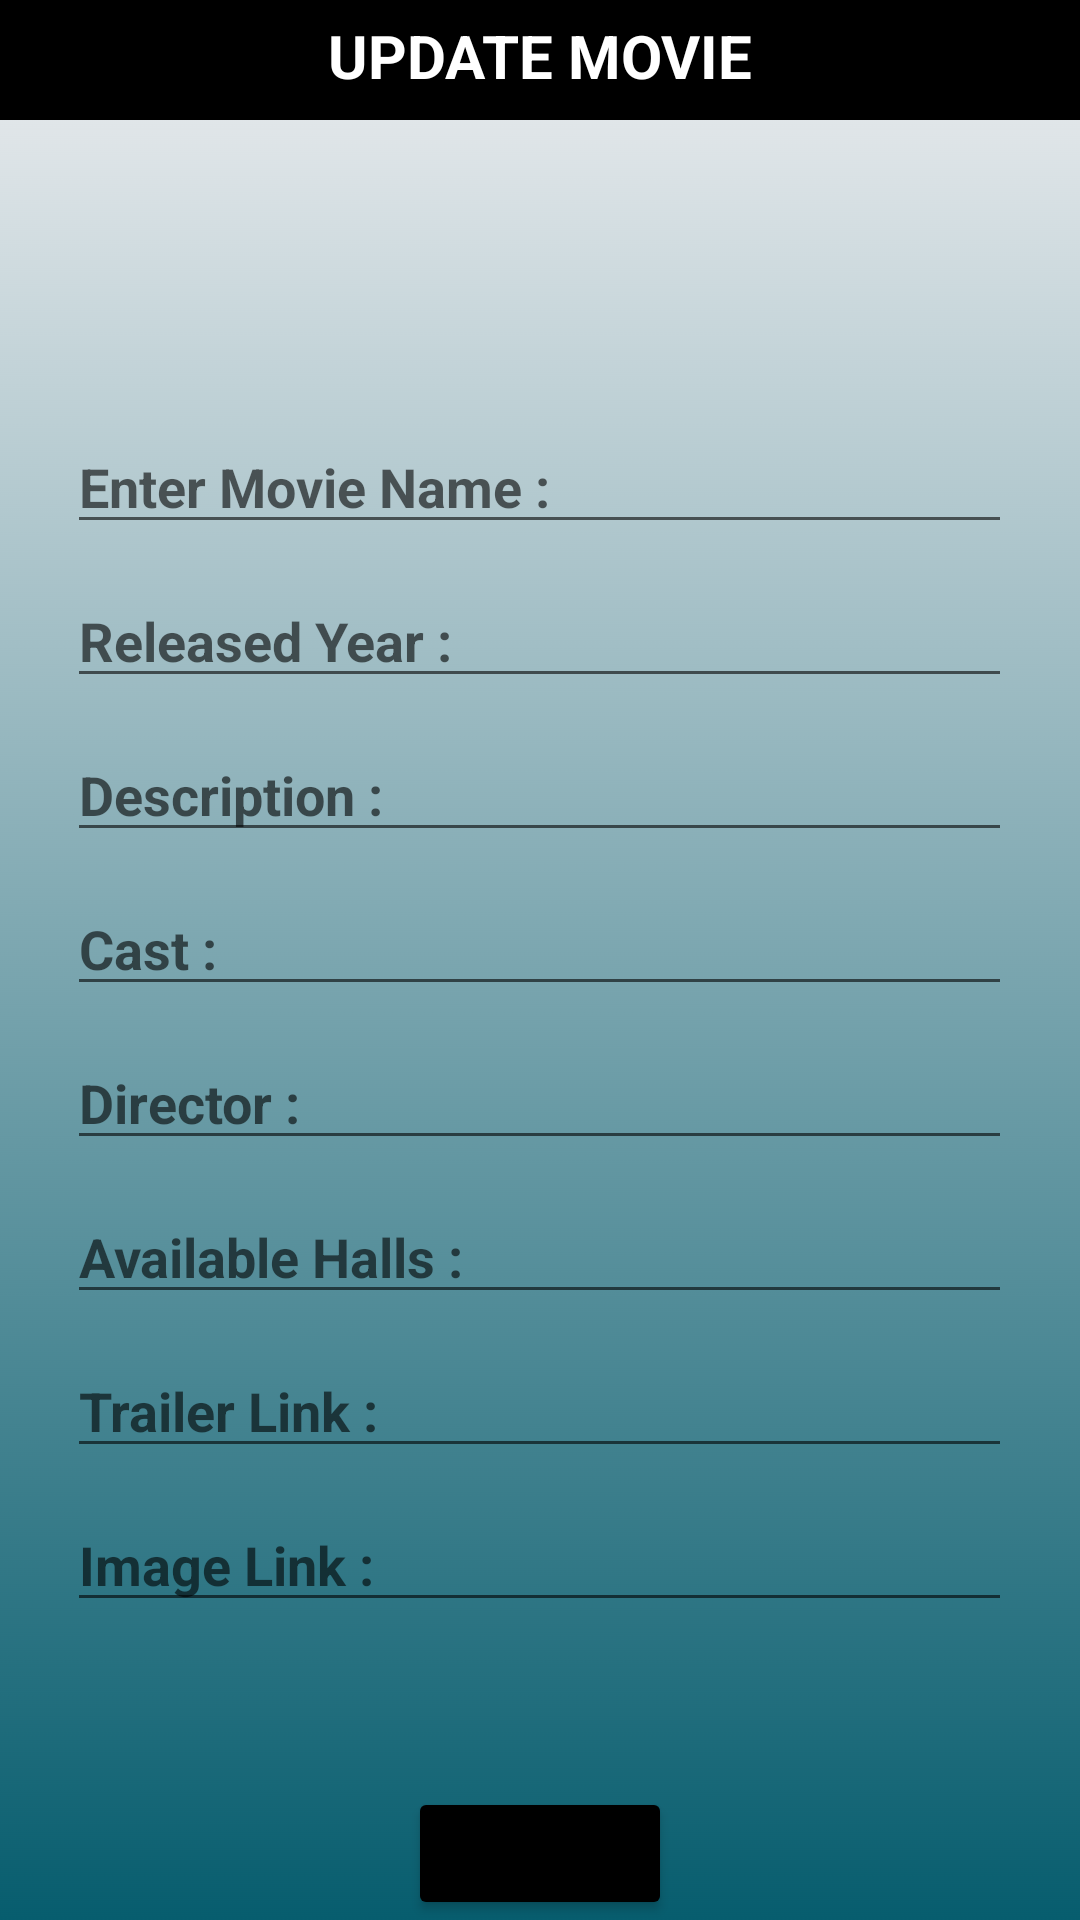

The Android layout XML behind this screen, and the referenced resources:
<!-- AndroidManifest.xml: application theme Theme.CinePlex -->
<!-- res/layout/activity_upadate_movie.xml -->
<?xml version="1.0" encoding="utf-8"?>
<RelativeLayout xmlns:android="http://schemas.android.com/apk/res/android"
    xmlns:app="http://schemas.android.com/apk/res-auto"
    xmlns:tools="http://schemas.android.com/tools"
    android:layout_width="match_parent"
    android:layout_height="match_parent"
    android:background="@drawable/bg"
    tools:context=".upadate_movie">

    <TextView
        android:id="@+id/logo"
        android:layout_width="match_parent"
        android:layout_height="30dp"
        android:paddingTop="10dp"
        android:textStyle="bold"
        android:textColor="@android:color/white"
        android:text="CinePlex" />


    <TextView
        android:id="@+id/Topic"
        android:layout_width="match_parent"
        android:paddingTop="5dp"
        android:layout_height="40dp"
        android:text="UPDATE MOVIE"
        android:background="@color/black"
        android:textAlignment="center"
        android:textSize="20dp"
        android:textColor="@color/white"
        android:textStyle="bold"
        />

    <EditText
        android:id="@+id/Name"
        android:layout_width="wrap_content"
        android:layout_height="wrap_content"
        android:layout_below="@+id/Topic"
        android:layout_centerHorizontal="true"
        android:layout_marginTop="100dp"
        android:ems="15"
        android:hint="Enter Movie Name :"
        android:inputType="textPersonName"
        android:textStyle="bold" />

    <EditText
        android:id="@+id/Year"
        android:layout_width="wrap_content"
        android:layout_height="wrap_content"
        android:layout_below="@+id/Name"
        android:layout_centerHorizontal="true"
        android:layout_marginTop="10dp"
        android:ems="15"
        android:hint="Released Year :"
        android:inputType="textPersonName"
        android:textStyle="bold" />

    <EditText
        android:id="@+id/Desc"
        android:layout_width="wrap_content"
        android:layout_height="wrap_content"
        android:layout_below="@+id/Year"
        android:layout_centerHorizontal="true"
        android:layout_marginTop="10dp"
        android:ems="15"
        android:inputType="textPersonName"
        android:hint="Description :"
        android:textStyle="bold" />

    <EditText
        android:id="@+id/Cast"
        android:layout_width="wrap_content"
        android:layout_height="wrap_content"
        android:layout_below="@+id/Desc"
        android:layout_centerHorizontal="true"
        android:layout_marginTop="10dp"
        android:ems="15"
        android:inputType="textPersonName"
        android:hint="Cast :"
        android:textStyle="bold"/>

    <EditText
        android:id="@+id/Director"
        android:layout_width="wrap_content"
        android:layout_height="wrap_content"
        android:layout_below="@+id/Cast"
        android:layout_centerHorizontal="true"
        android:layout_marginTop="10dp"
        android:ems="15"
        android:inputType="textPersonName"
        android:hint="Director :"
        android:textStyle="bold" />

    <EditText
        android:id="@+id/Halls"
        android:layout_width="wrap_content"
        android:layout_height="wrap_content"
        android:layout_below="@+id/Director"
        android:layout_centerHorizontal="true"
        android:layout_marginTop="10dp"
        android:ems="15"
        android:inputType="textPersonName"
        android:hint="Available Halls :"
        android:textStyle="bold" />

    <EditText
        android:id="@+id/Link"
        android:layout_width="wrap_content"
        android:layout_height="wrap_content"
        android:layout_below="@+id/Halls"
        android:layout_centerHorizontal="true"
        android:layout_marginTop="10dp"
        android:ems="15"
        android:inputType="textPersonName"
        android:hint="Trailer Link :"
        android:textStyle="bold" />

    <EditText
        android:id="@+id/Image"
        android:layout_width="wrap_content"
        android:layout_height="wrap_content"
        android:layout_below="@+id/Link"
        android:layout_centerHorizontal="true"
        android:layout_marginTop="10dp"
        android:ems="15"
        android:inputType="textPersonName"
        android:hint="Image Link :"
        android:textStyle="bold" />

    <Button
        android:layout_width="wrap_content"
        android:layout_height="wrap_content"
        android:layout_centerHorizontal="true"
        android:id="@+id/UPDATEBTN"
        android:layout_marginTop="55dp"
        android:layout_below="@+id/Image"
        android:text="UPDATE"
        android:backgroundTint="@color/black"/>

</RelativeLayout>
<!-- resources referenced by this layout -->
<resources>
  <!-- drawable bg: png bitmap (drawable, 75495 bytes) -->
  <style name="Theme.CinePlex" parent="Theme.MaterialComponents.DayNight.DarkActionBar">
          
          <item name="colorPrimary">@color/purple_500</item>
          <item name="colorPrimaryVariant">@color/purple_700</item>
          <item name="colorOnPrimary">@color/white</item>
          
          <item name="colorSecondary">@color/teal_200</item>
          <item name="colorSecondaryVariant">@color/teal_700</item>
          <item name="colorOnSecondary">@color/black</item>
          
          <item name="android:statusBarColor" tools:targetApi="l">?attr/colorPrimaryVariant</item>
          
      </style>
  <!-- not gathered from this repository: default colours our renderer supplied (Android Studio template values) -->
  <color name="purple_500">#FF6200EE</color>
  <color name="purple_700">#FF3700B3</color>
  <color name="teal_200">#FF03DAC5</color>
  <color name="teal_700">#FF018786</color>
  <color name="black">#FF000000</color>
  <color name="white">#FFFFFFFF</color>
</resources>
